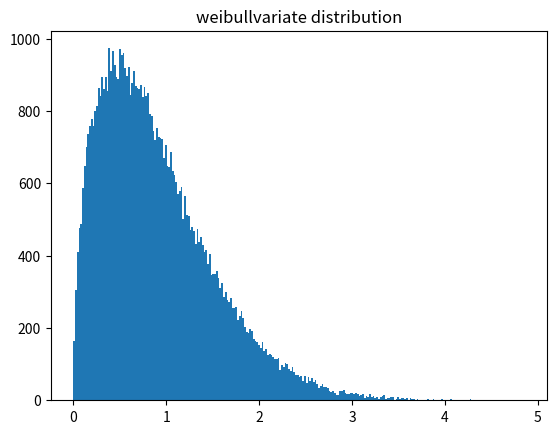

The script that saved this image:
# coding=utf-8
from random import weibullvariate

from matplotlib import pyplot

alpha = 1
beta = 1.5
data = [weibullvariate(alpha, beta) for i in range(65536)]

pyplot.hist(data, bins=256)
pyplot.title('weibullvariate distribution')
pyplot.show()
